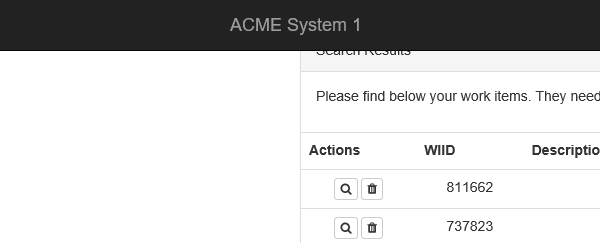
Task: 1. Log in to https://www.acme-test.com.
2. On the landing page, Dashboard, click on the Work items menu item. Scrape the data in all the pages of the table, page by page, ensuring error handling and recovery.
3. For each page:
- Filter the records where Status is 'Open';
- Filter the records where Description is 'Calculate Client Security Hash';
- Filter the records where WIID is less than 600000;
- Append the resulting datatable into an Excel worksheet, you shouldn't worry abo

Workflow: Process

Step 1: Attach Browser 'iexplore.exe ACME' in window 'ACME System 1 - Work Items'

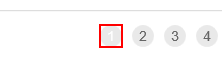
Step 2: click on the list item '{{in_TransactionItem}}'

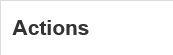
Step 3: On Element Appear 'TH' on the table in window 'ACME System 1 - Work Items'

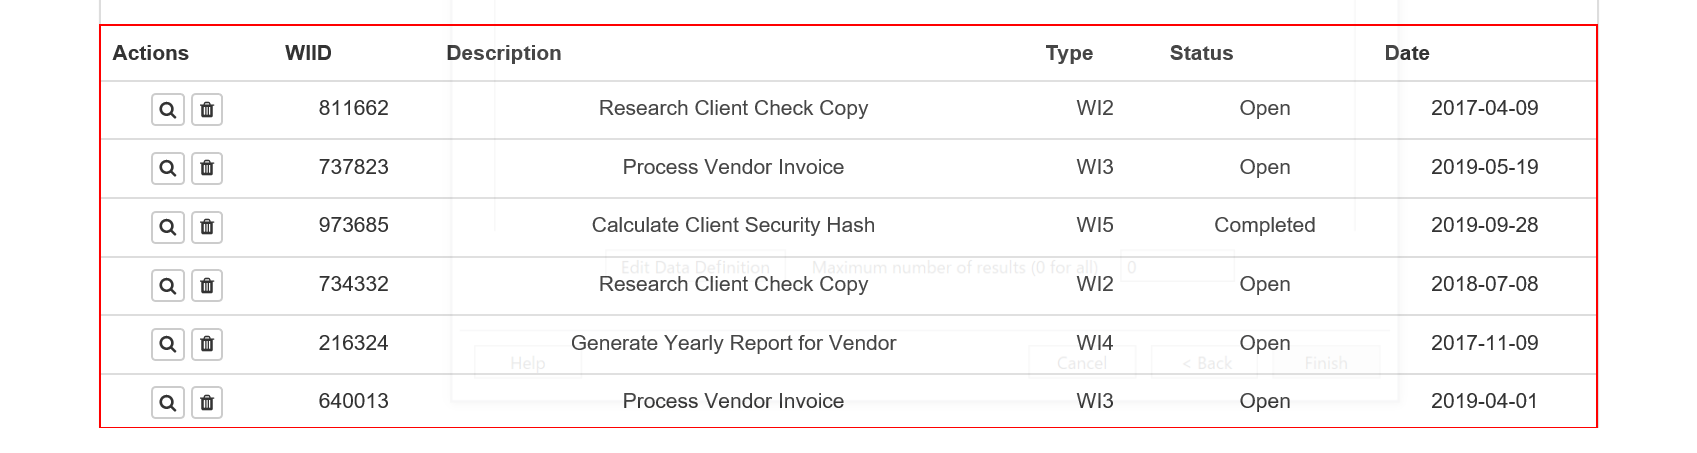
Step 4: get-text from the table